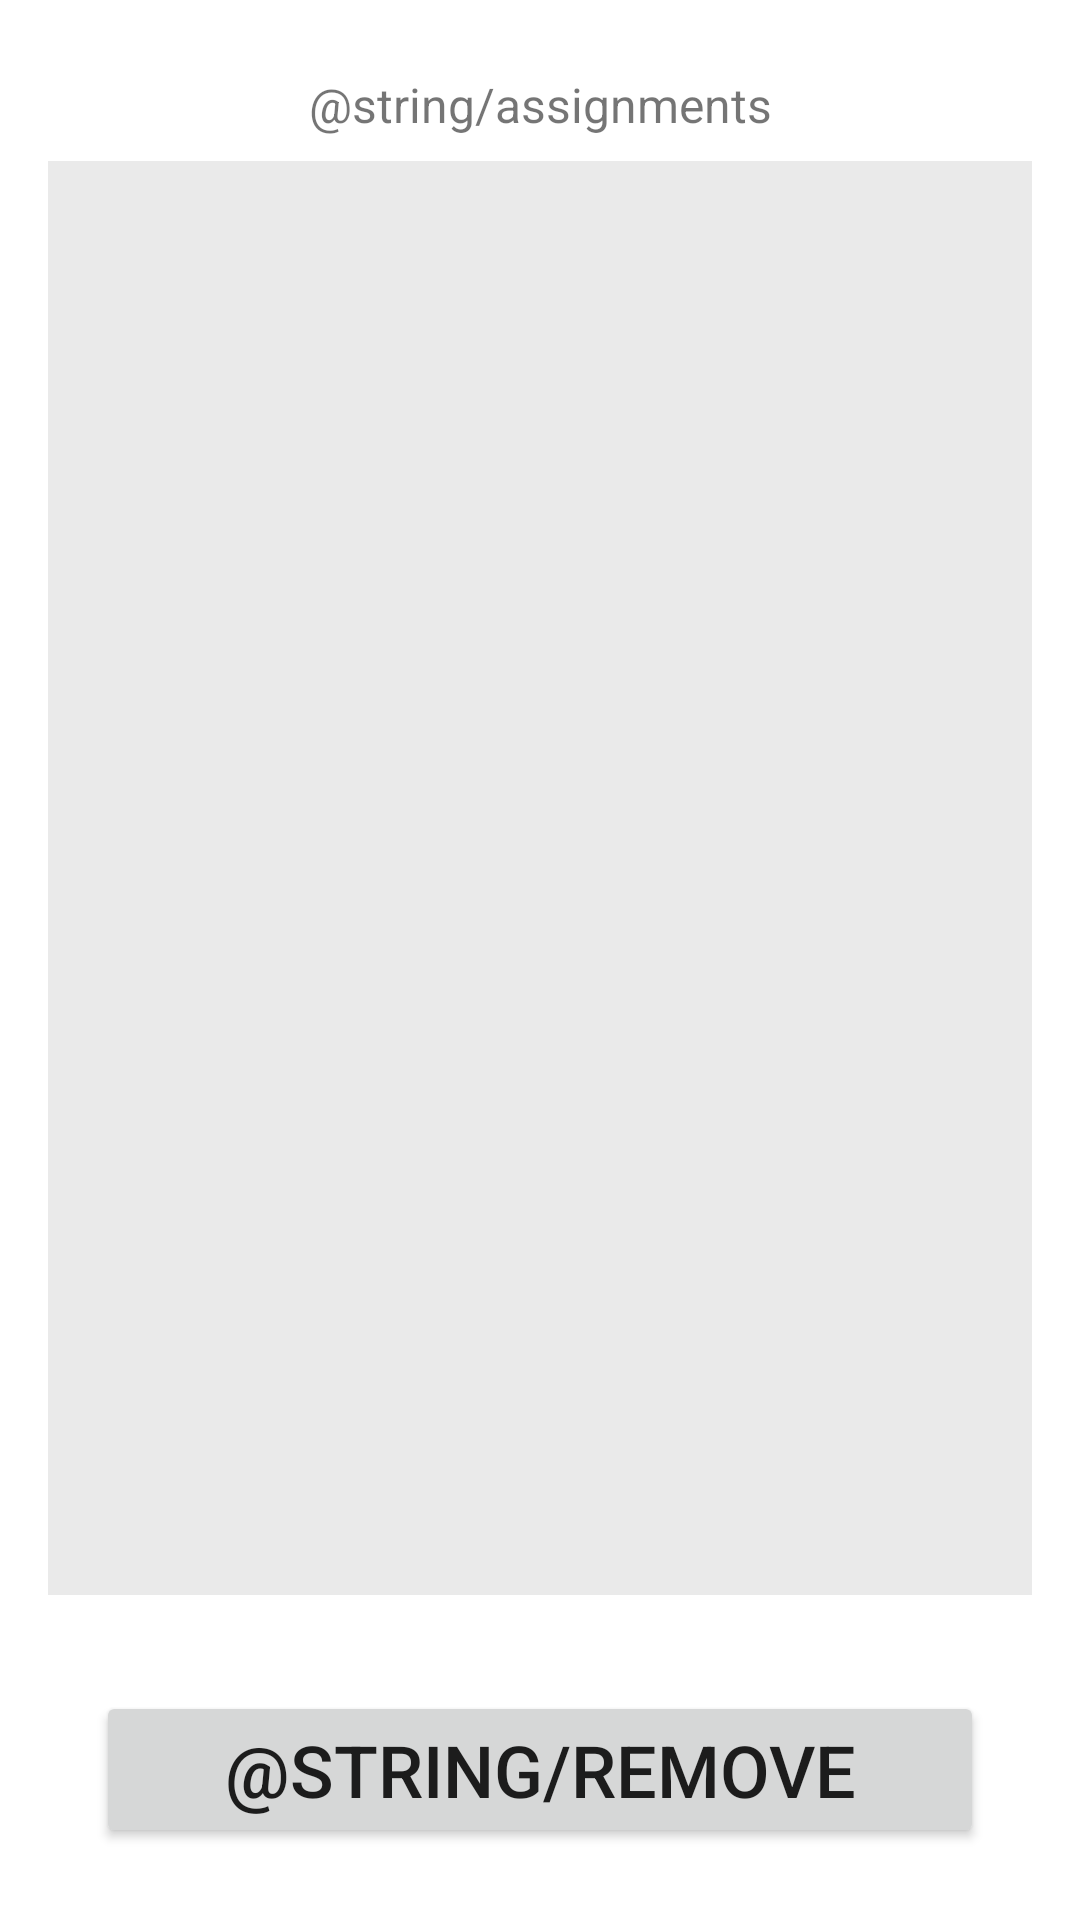

The Android layout XML behind this screen, and the referenced resources:
<!-- AndroidManifest.xml: application theme Theme.EasyGrader -->
<!-- res/layout/fragment_remove_assignment.xml -->
<?xml version="1.0" encoding="utf-8"?>
<FrameLayout xmlns:android="http://schemas.android.com/apk/res/android"
    xmlns:app="http://schemas.android.com/apk/res-auto"
    xmlns:tools="http://schemas.android.com/tools"
    android:layout_width="match_parent"
    android:layout_height="match_parent"
    tools:context=".view.RemoveAssignmentFragment">

    <androidx.constraintlayout.widget.ConstraintLayout
        android:layout_width="match_parent"
        android:layout_height="match_parent">

        <TextView
            android:id="@+id/textView16"
            android:layout_width="wrap_content"
            android:layout_height="wrap_content"
            android:layout_marginTop="24dp"
            android:text="@string/assignments"
            android:textSize="16sp"
            app:layout_constraintEnd_toEndOf="parent"
            app:layout_constraintStart_toStartOf="parent"
            app:layout_constraintTop_toTopOf="parent" />

        <androidx.recyclerview.widget.RecyclerView
            android:id="@+id/removeAssignmentsRecycler"
            android:layout_width="0dp"
            android:layout_height="0dp"
            android:layout_marginStart="16dp"
            android:layout_marginTop="8dp"
            android:layout_marginEnd="16dp"
            android:layout_marginBottom="32dp"
            android:background="#EAEAEA"
            app:layout_constraintBottom_toTopOf="@+id/removeAssignmentBtn"
            app:layout_constraintEnd_toEndOf="parent"
            app:layout_constraintStart_toStartOf="parent"
            app:layout_constraintTop_toBottomOf="@+id/textView16" />

        <Button
            android:id="@+id/removeAssignmentBtn"
            android:layout_width="0dp"
            android:layout_height="wrap_content"
            android:layout_marginStart="32dp"
            android:layout_marginEnd="32dp"
            android:layout_marginBottom="24dp"
            android:paddingVertical="10dp"
            android:text="@string/remove"
            android:textSize="24sp"
            app:layout_constraintBottom_toBottomOf="parent"
            app:layout_constraintEnd_toEndOf="parent"
            app:layout_constraintStart_toStartOf="parent" />
    </androidx.constraintlayout.widget.ConstraintLayout>
</FrameLayout>
<!-- resources referenced by this layout -->
<resources>
  <style name="Theme.EasyGrader" parent="Theme.MaterialComponents.DayNight.NoActionBar">
          
          <item name="colorPrimary">@color/purple_500</item>
          <item name="colorPrimaryVariant">@color/purple_700</item>
          <item name="colorOnPrimary">@color/white</item>
          
          <item name="colorSecondary">@color/teal_200</item>
          <item name="colorSecondaryVariant">@color/teal_700</item>
          <item name="colorOnSecondary">@color/black</item>
          
          <item name="android:statusBarColor">?attr/colorPrimaryVariant</item>
          
      </style>
  <!-- not gathered from this repository: default colours our renderer supplied (Android Studio template values) -->
  <color name="purple_500">#FF6200EE</color>
  <color name="purple_700">#FF3700B3</color>
  <color name="teal_200">#FF03DAC5</color>
  <color name="teal_700">#FF018786</color>
  <color name="black">#FF000000</color>
  <color name="white">#FFFFFFFF</color>
</resources>
